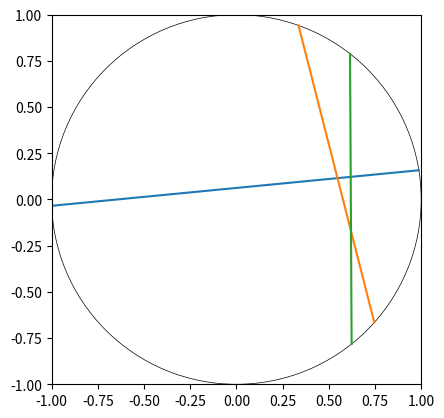

The matplotlib source for this figure:
import random
import math
import sys
import matplotlib.pyplot as plt
def calculateAndReturnVertices(n):
    #In my code i use this array to store, for each line, a set that contains lines that intersect with it
    #The code also doesn't allow the same intersections to be in two different sets
    arrayOfSetsOfIntersects = []

    #initialize a set for every line
    for i in range(n):
        arrayOfSetsOfIntersects += [set()]


    #will use a dictionary with an angle mapped to a tuple detailing which one it is
    dictOfLineIds = {}

    #need an array to quickly sort these angles smallest to largest for code to work
    arrayOfPointAngles = []

    pi = math.pi

 
    arrayOfLinesAnglesForDrawing = []

    for i in range(n):
        #for each line, i, two angles are made
        angle1 = random.random() * 2 * pi
        angle2 = random.random() * 2 * pi
        arrayOfLinesAnglesForDrawing += [(angle1, angle2)]
        #each angle has a separate entry in the dictionary
        #the dictionary stores a tuple storing two things:
        #whether it is smaller angle or not and the line # id
        dictOfLineIds[min(angle1, angle2)] = (0, i)
        dictOfLineIds[max(angle1, angle2)] = (1, i)

        #put angles in array of angles
        arrayOfPointAngles += [angle1] + [angle2]

    #code doesn't work unless we know we are going around the circle in one direction
    #ie the angles need to be in order
    arrayOfPointAngles.sort()

    #the gist of the scary show ahead is that:

    #in the array are sorted angles, half of which represent entry points to the circle and
    #half represent exit points. Ive made it so all entry points are smaller angles than exit points
    #so that they occur first powering the rest.

    #important realization:
    #when a line x enters it will only intersect with any lines which enter afterwards
    #and dont exit before line x exits

    #based on that simple truth of lines on a circle the code is as follows:

    #in the code I need setOfActiveLines to store lines which have entered but not exited yet
    setOfActiveLines = set()
    #for each angle a in my sorted array of angles, which each represent a point on the circle:
    for a in arrayOfPointAngles:
        #if this is the entry point of the respective line as the tuple in the dict tells me:
        if (dictOfLineIds[a][0] == 0): 

            #for each line s which it may be intersecting with
            for s in setOfActiveLines:   

                #add a's line id to set of lines that may intersect with s
                arrayOfSetsOfIntersects[s].add(dictOfLineIds[a][1])

            #now future lines may be able to intersect with a so add its line to active lines
            setOfActiveLines.add(dictOfLineIds[a][1])
        else:
            #if this is the exit point of the respective line as the tuple in the dict tells me
            #remove this line from active lines, it can no longer intersect with anything else
            setOfActiveLines.remove(dictOfLineIds[a][1])
            
            #for each active line, remove a's line because it exited before 
            #any of the active lines got a chance to so no active line has a possibility of
            #intersecting with a
            for s in setOfActiveLines:
                arrayOfSetsOfIntersects[s].discard(dictOfLineIds[a][1])
    #sys.stdout.write(str(arrayOfSetsOfIntersects))

    #sys.stdout.write("Vertices: ")
    count = 2*n

    #the sum of all the intersections stored in array here is very much the number of vertices
    for s in arrayOfSetsOfIntersects:
        count += len(s)
    return (count, arrayOfLinesAnglesForDrawing)
def printshiz(n = 3):
    data = calculateAndReturnVertices(n)
    verts = data[0]
    edges = 3*n + 2*(verts - 2*n)
    faces = 1 - verts + edges
    sys.stdout.write("Vertices: " + str(verts) + "\n")
    sys.stdout.write("Edges: " + str(edges) + "\n")
    sys.stdout.write("Faces: " + str(faces) + "\n")

    fig, ax = plt.subplots()
    plt.xlim(-1, 1)
    plt.ylim(-1, 1) 
    plt.gca().set_aspect('equal', adjustable='box')
    ax.add_artist(plt.Circle((0, 0), 1, fill=False, linewidth=.5))

    for a in data[1]:
        #plt.plot((0, 1), (1, 1), 'r')
        plt.plot([math.cos(a[0]), math.cos(a[1])], [math.sin(a[0]), math.sin(a[1])])
    plt.show()

if __name__ == '__main__':
	printshiz(3)
	